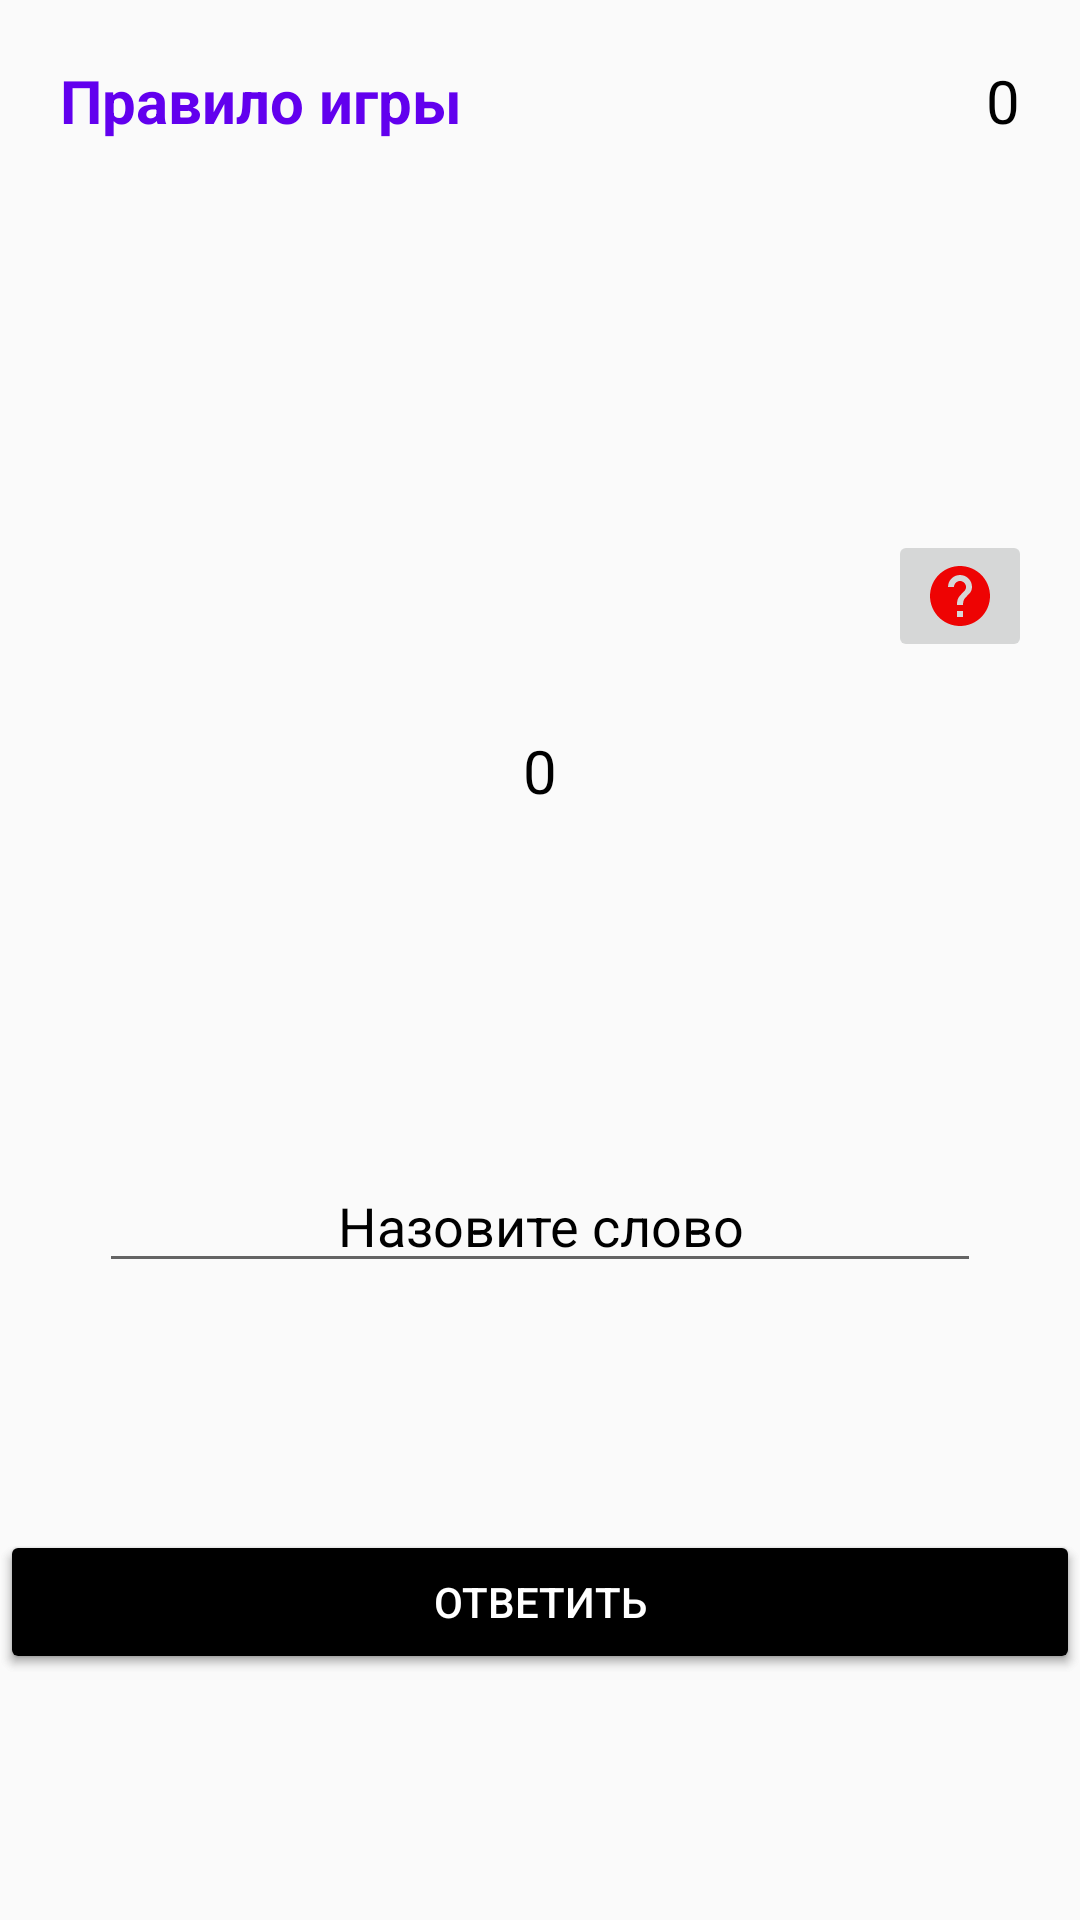

Here is an Android app screen rendered from its layout file. Give the layout XML and the strings, colors and styles it references.
<!-- AndroidManifest.xml: application theme Theme.MiracleGame -->
<!-- res/layout/activity_game.xml -->
<?xml version="1.0" encoding="utf-8"?>
<androidx.constraintlayout.widget.ConstraintLayout xmlns:android="http://schemas.android.com/apk/res/android"
    xmlns:app="http://schemas.android.com/apk/res-auto"
    xmlns:tools="http://schemas.android.com/tools"
    android:layout_width="match_parent"
    android:layout_height="match_parent"
    tools:context=".presentation.gameActivity.GameActivity">

    <androidx.appcompat.widget.AppCompatTextView
        android:id="@+id/tv_question"
        android:layout_width="match_parent"
        android:layout_height="wrap_content"
        android:layout_marginHorizontal="30dp"
        android:layout_marginTop="50dp"
        android:textColor="@color/black"
        android:textSize="20sp"
        app:layout_constraintStart_toStartOf="parent"
        app:layout_constraintTop_toTopOf="parent"
        tools:text="sasa" />

    <androidx.appcompat.widget.AppCompatTextView
        android:id="@+id/tv_result"
        android:layout_width="match_parent"
        android:layout_height="wrap_content"
        android:layout_marginTop="50dp"
        android:gravity="center"
        android:textColor="@color/black"
        android:textSize="20sp"
        app:layout_constraintStart_toStartOf="parent"
        app:layout_constraintTop_toBottomOf="@+id/tv_question"
        tools:text="sasa" />

    <androidx.appcompat.widget.AppCompatTextView
        android:id="@+id/tv_all_points"
        android:layout_width="wrap_content"
        android:layout_height="wrap_content"
        android:layout_margin="20dp"
        android:gravity="center"
        android:text="@string/zero"
        android:textColor="@color/black"
        android:textSize="20sp"
        app:layout_constraintEnd_toEndOf="parent"
        app:layout_constraintTop_toTopOf="parent" />

    <androidx.appcompat.widget.AppCompatTextView
        android:id="@+id/tv_result_points"
        android:layout_width="match_parent"
        android:layout_height="wrap_content"
        android:layout_marginTop="50dp"
        android:gravity="center"
        android:text="@string/zero"
        android:textColor="@color/black"
        android:textSize="20sp"
        app:layout_constraintBottom_toTopOf="@+id/et_text"
        app:layout_constraintStart_toStartOf="parent"
        app:layout_constraintTop_toBottomOf="@+id/tv_question" />

    <androidx.appcompat.widget.AppCompatEditText
        android:id="@+id/et_text"
        android:layout_width="wrap_content"
        android:layout_height="wrap_content"
        android:layout_marginTop="20dp"
        android:ems="14"
        android:hint="@string/say"
        android:maxEms="14"
        android:minEms="14"
        android:textAlignment="center"
        android:textColorHint="@color/black"
        app:layout_constraintBottom_toBottomOf="parent"
        app:layout_constraintEnd_toEndOf="parent"
        app:layout_constraintStart_toStartOf="parent"
        app:layout_constraintTop_toBottomOf="@+id/tv_result" />

    <androidx.appcompat.widget.AppCompatButton
        android:id="@+id/btn_rounded"
        android:layout_width="match_parent"
        android:layout_height="wrap_content"
        android:backgroundTint="@color/white"
        android:text="@string/round"
        android:textColor="@color/black"
        app:layout_constraintBottom_toBottomOf="parent"
        app:layout_constraintEnd_toEndOf="parent"
        app:layout_constraintStart_toStartOf="parent"
        app:layout_constraintTop_toBottomOf="@+id/et_text" />

    <androidx.appcompat.widget.AppCompatButton
        android:id="@+id/btn_word"
        android:layout_width="match_parent"
        android:layout_height="wrap_content"
        android:backgroundTint="@color/black"
        android:text="@string/shick"
        android:textColor="@color/white"
        app:layout_constraintBottom_toBottomOf="parent"
        app:layout_constraintEnd_toEndOf="parent"
        app:layout_constraintStart_toStartOf="parent"
        app:layout_constraintTop_toBottomOf="@+id/et_text" />

    <androidx.appcompat.widget.AppCompatImageButton
        android:id="@+id/button_help"
        android:layout_width="wrap_content"
        android:layout_height="wrap_content"
        android:layout_marginEnd="16dp"
        android:src="@drawable/ic_baseline_help_24"
        app:layout_constraintBottom_toTopOf="@+id/tv_result_points"
        app:layout_constraintEnd_toEndOf="parent"
        app:layout_constraintTop_toBottomOf="@+id/tv_result" />

    <TextView
        android:id="@+id/tv_helper"
        android:layout_width="wrap_content"
        android:layout_height="wrap_content"
        android:layout_margin="20dp"
        android:text="@string/rule"
        android:textColor="@color/purple_500"
        android:textSize="20sp"
        android:textStyle="bold"
        app:layout_constraintStart_toStartOf="parent"
        app:layout_constraintTop_toTopOf="parent" />

</androidx.constraintlayout.widget.ConstraintLayout>
<!-- resources referenced by this layout -->
<resources>
  <color name="black">#FF000000</color>
  <color name="purple_500">#FF6200EE</color>
  <color name="white">#FFFFFFFF</color>
  <!-- drawable ic_baseline_help_24 (drawable) -->
  <vector android:height="24dp" android:tint="#EE0303"
      android:viewportHeight="24" android:viewportWidth="24"
      android:width="24dp" xmlns:android="http://schemas.android.com/apk/res/android">
      <path android:fillColor="@android:color/white" android:pathData="M12,2C6.48,2 2,6.48 2,12s4.48,10 10,10 10,-4.48 10,-10S17.52,2 12,2zM13,19h-2v-2h2v2zM15.07,11.25l-0.9,0.92C13.45,12.9 13,13.5 13,15h-2v-0.5c0,-1.1 0.45,-2.1 1.17,-2.83l1.24,-1.26c0.37,-0.36 0.59,-0.86 0.59,-1.41 0,-1.1 -0.9,-2 -2,-2s-2,0.9 -2,2L8,9c0,-2.21 1.79,-4 4,-4s4,1.79 4,4c0,0.88 -0.36,1.68 -0.93,2.25z"/>
  </vector>
  <string name="round">Крутить барабан</string>
  <string name="rule">Правило игры</string>
  <string name="say">Назовите слово</string>
  <string name="shick">Ответить</string>
  <string name="zero">0</string>
  <style name="Theme.MiracleGame" parent="Theme.MaterialComponents.DayNight.NoActionBar.Bridge">
          
          <item name="colorPrimary">@color/purple_500</item>
          <item name="colorPrimaryVariant">@color/purple_700</item>
          <item name="colorOnPrimary">@color/white</item>
          
          <item name="colorSecondary">@color/teal_200</item>
          <item name="colorSecondaryVariant">@color/teal_700</item>
          <item name="colorOnSecondary">@color/black</item>
          
          <item name="android:statusBarColor">?attr/colorPrimaryVariant</item>
          <item name="android:windowTranslucentStatus">true</item>
          <item name="android:windowTranslucentNavigation">true</item>
          
      </style>
  <color name="purple_700">#FF3700B3</color>
  <color name="teal_200">#FF03DAC5</color>
  <color name="teal_700">#FF018786</color>
</resources>
